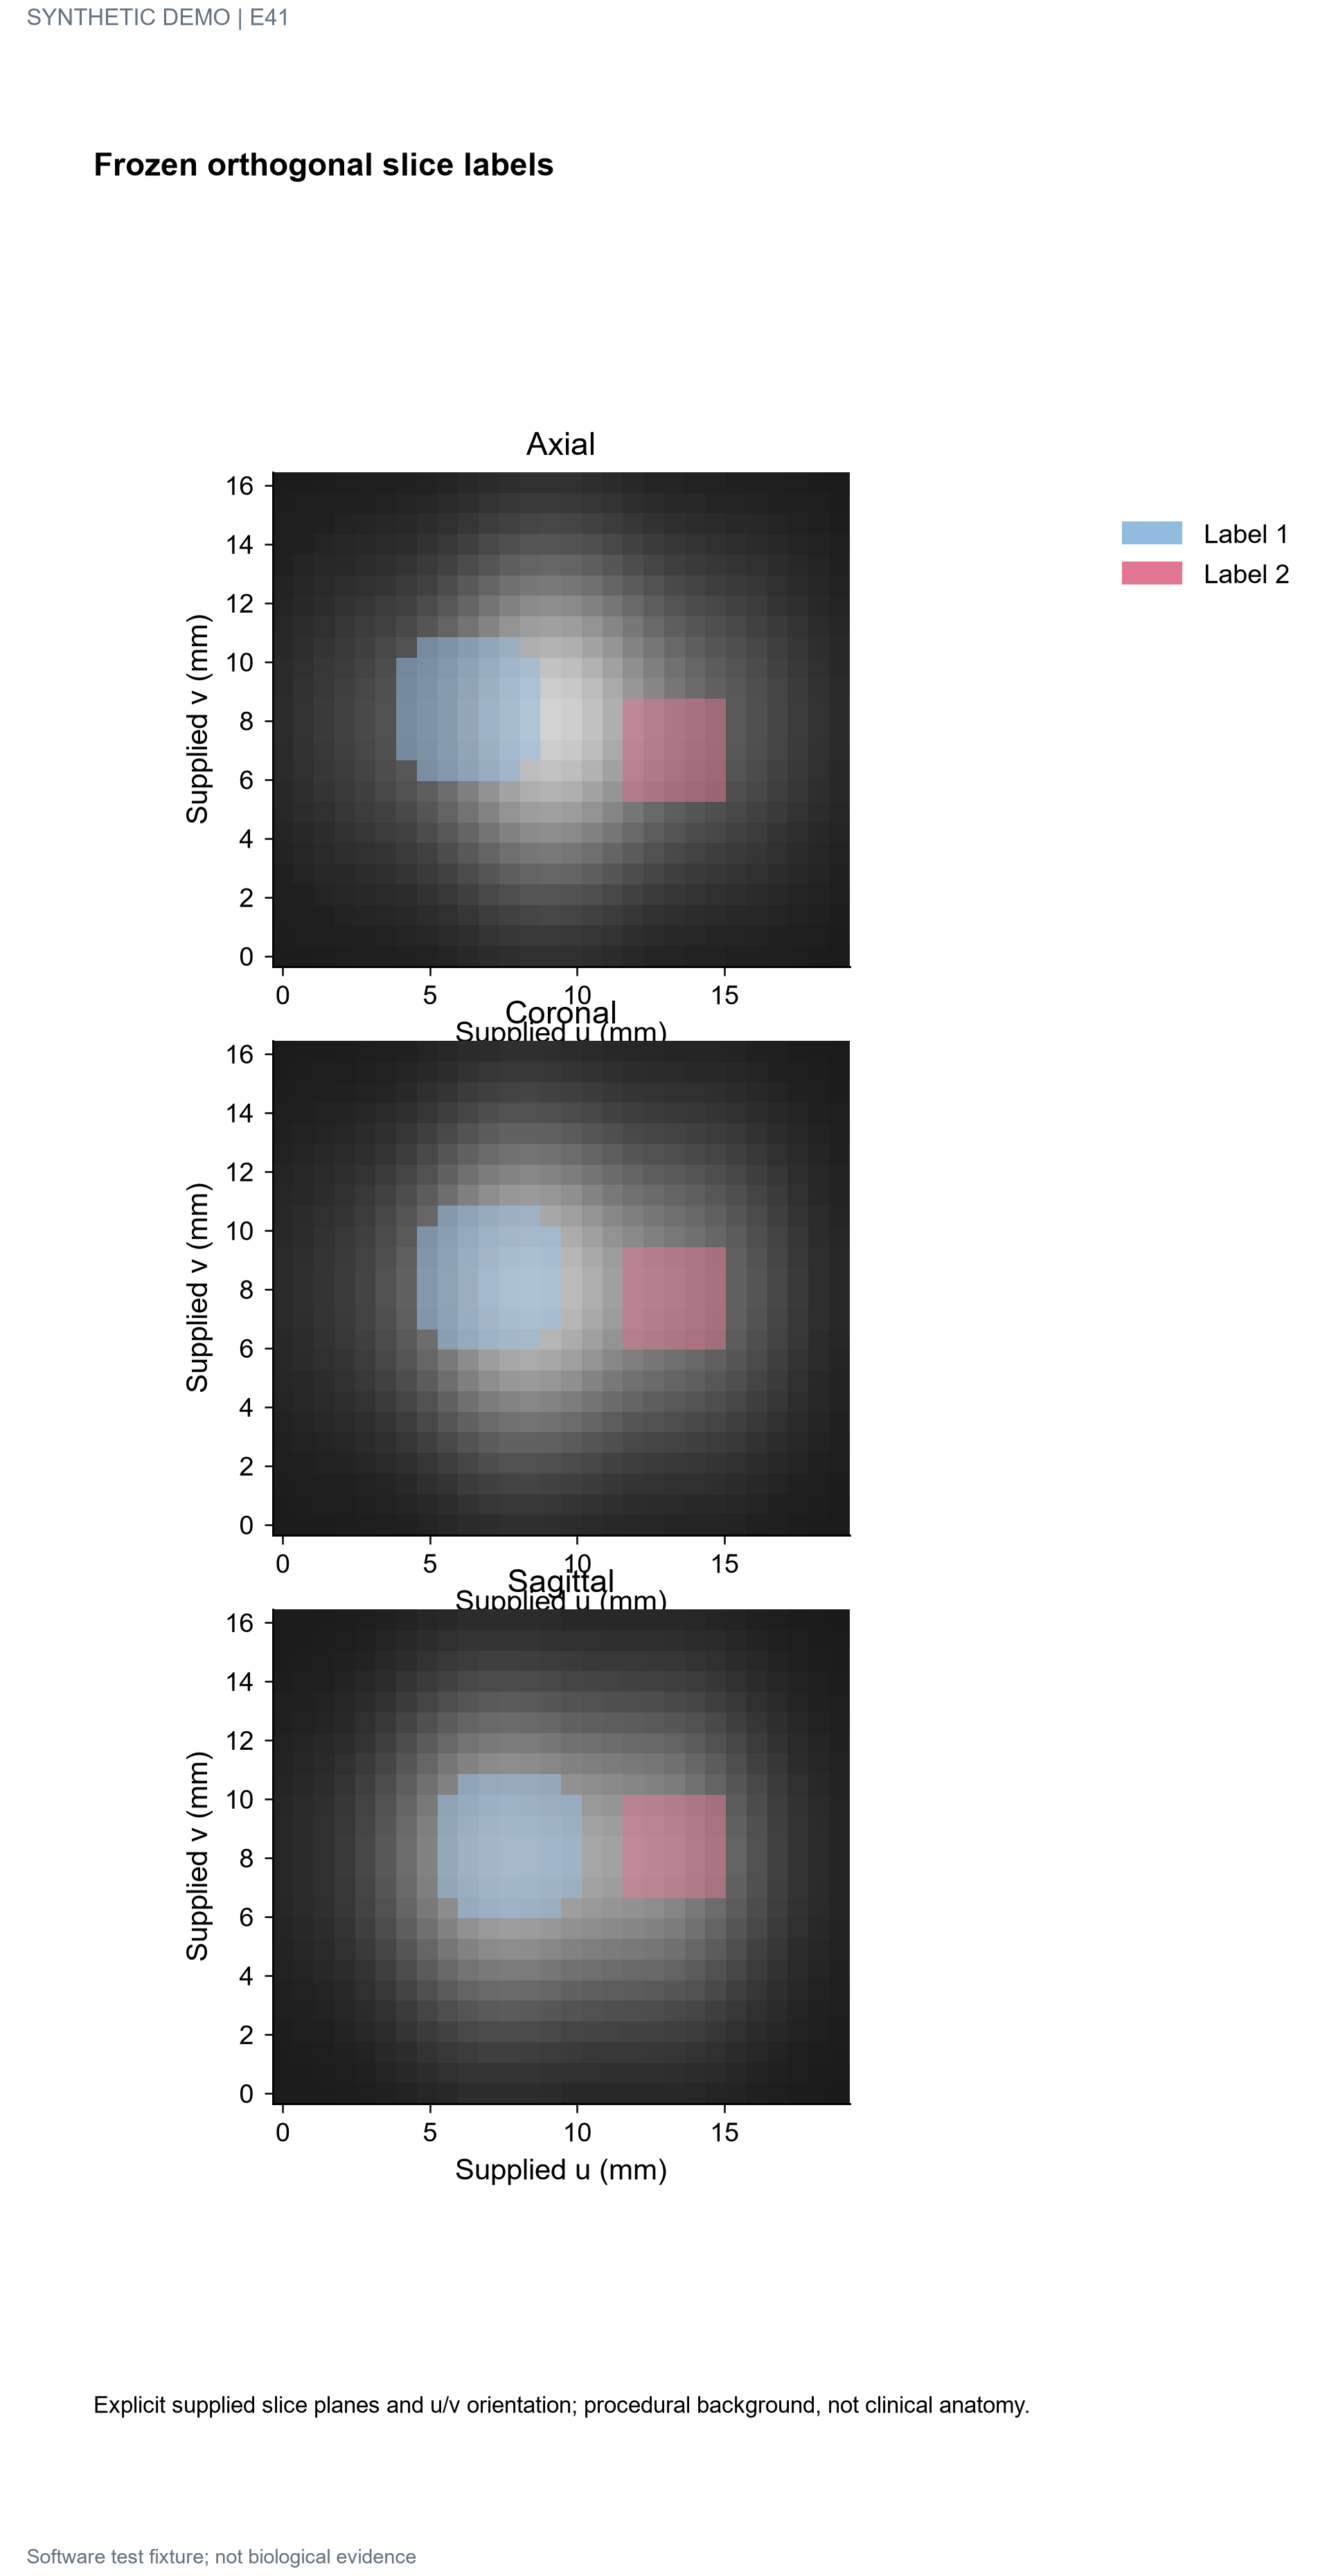

The file beside this chart, header and first rows:
view	u	v	intensity	label
Axial	0.0	0.0	0.1098	0
Axial	0.7	0.0	0.1131	0
Axial	1.4	0.0	0.1162	0
Axial	2.1	0.0	0.1189	0
Axial	2.8	0.0	0.1214	0
Axial	3.5	0.0	0.1243	0
Axial	4.2	0.0	0.1286	0
Axial	4.9	0.0	0.1353	0
Axial	5.6	0.0	0.145	0
Axial	6.3	0.0	0.1571	0
Axial	7.0	0.0	0.1703	0
Axial	7.7	0.0	0.1822	0
Axial	8.4	0.0	0.1903	0
Axial	9.1	0.0	0.1928	0
Axial	9.8	0.0	0.1893	0
Axial	10.5	0.0	0.1809	0
Axial	11.2	0.0	0.1696	0
Axial	11.9	0.0	0.158	0
Axial	12.6	0.0	0.1482	0
Axial	13.3	0.0	0.141	0
Axial	14.0	0.0	0.1363	0
Axial	14.7	0.0	0.1332	0
Axial	15.4	0.0	0.1305	0
Axial	16.1	0.0	0.1271	0
Axial	16.8	0.0	0.1229	0
Axial	17.5	0.0	0.1181	0
Axial	18.2	0.0	0.1132	0
Axial	18.9	0.0	0.1088	0
Axial	0.0	0.7	0.1137	0
Axial	0.7	0.7	0.1183	0
Axial	1.4	0.7	0.1228	0
Axial	2.1	0.7	0.1269	0
Axial	2.8	0.7	0.1308	0
Axial	3.5	0.7	0.1353	0
Axial	4.2	0.7	0.1417	0
Axial	4.9	0.7	0.1514	0
Axial	5.6	0.7	0.1649	0
Axial	6.3	0.7	0.1816	0
Axial	7.0	0.7	0.1996	0
Axial	7.7	0.7	0.2158	0
Axial	8.4	0.7	0.2268	0
Axial	9.1	0.7	0.2304	0
Axial	9.8	0.7	0.2258	0
Axial	10.5	0.7	0.2145	0
Axial	11.2	0.7	0.1993	0
Axial	11.9	0.7	0.1835	0
Axial	12.6	0.7	0.1699	0
Axial	13.3	0.7	0.1596	0
Axial	14.0	0.7	0.1527	0
Axial	14.7	0.7	0.1478	0
Axial	15.4	0.7	0.1433	0
Axial	16.1	0.7	0.1383	0
Axial	16.8	0.7	0.1322	0
Axial	17.5	0.7	0.1253	0
Axial	18.2	0.7	0.1184	0
Axial	18.9	0.7	0.1123	0
Axial	0.0	1.4	0.1185	0
Axial	0.7	1.4	0.1249	0
Axial	1.4	1.4	0.1311	0
Axial	2.1	1.4	0.137	0
... 1,956 more rows
